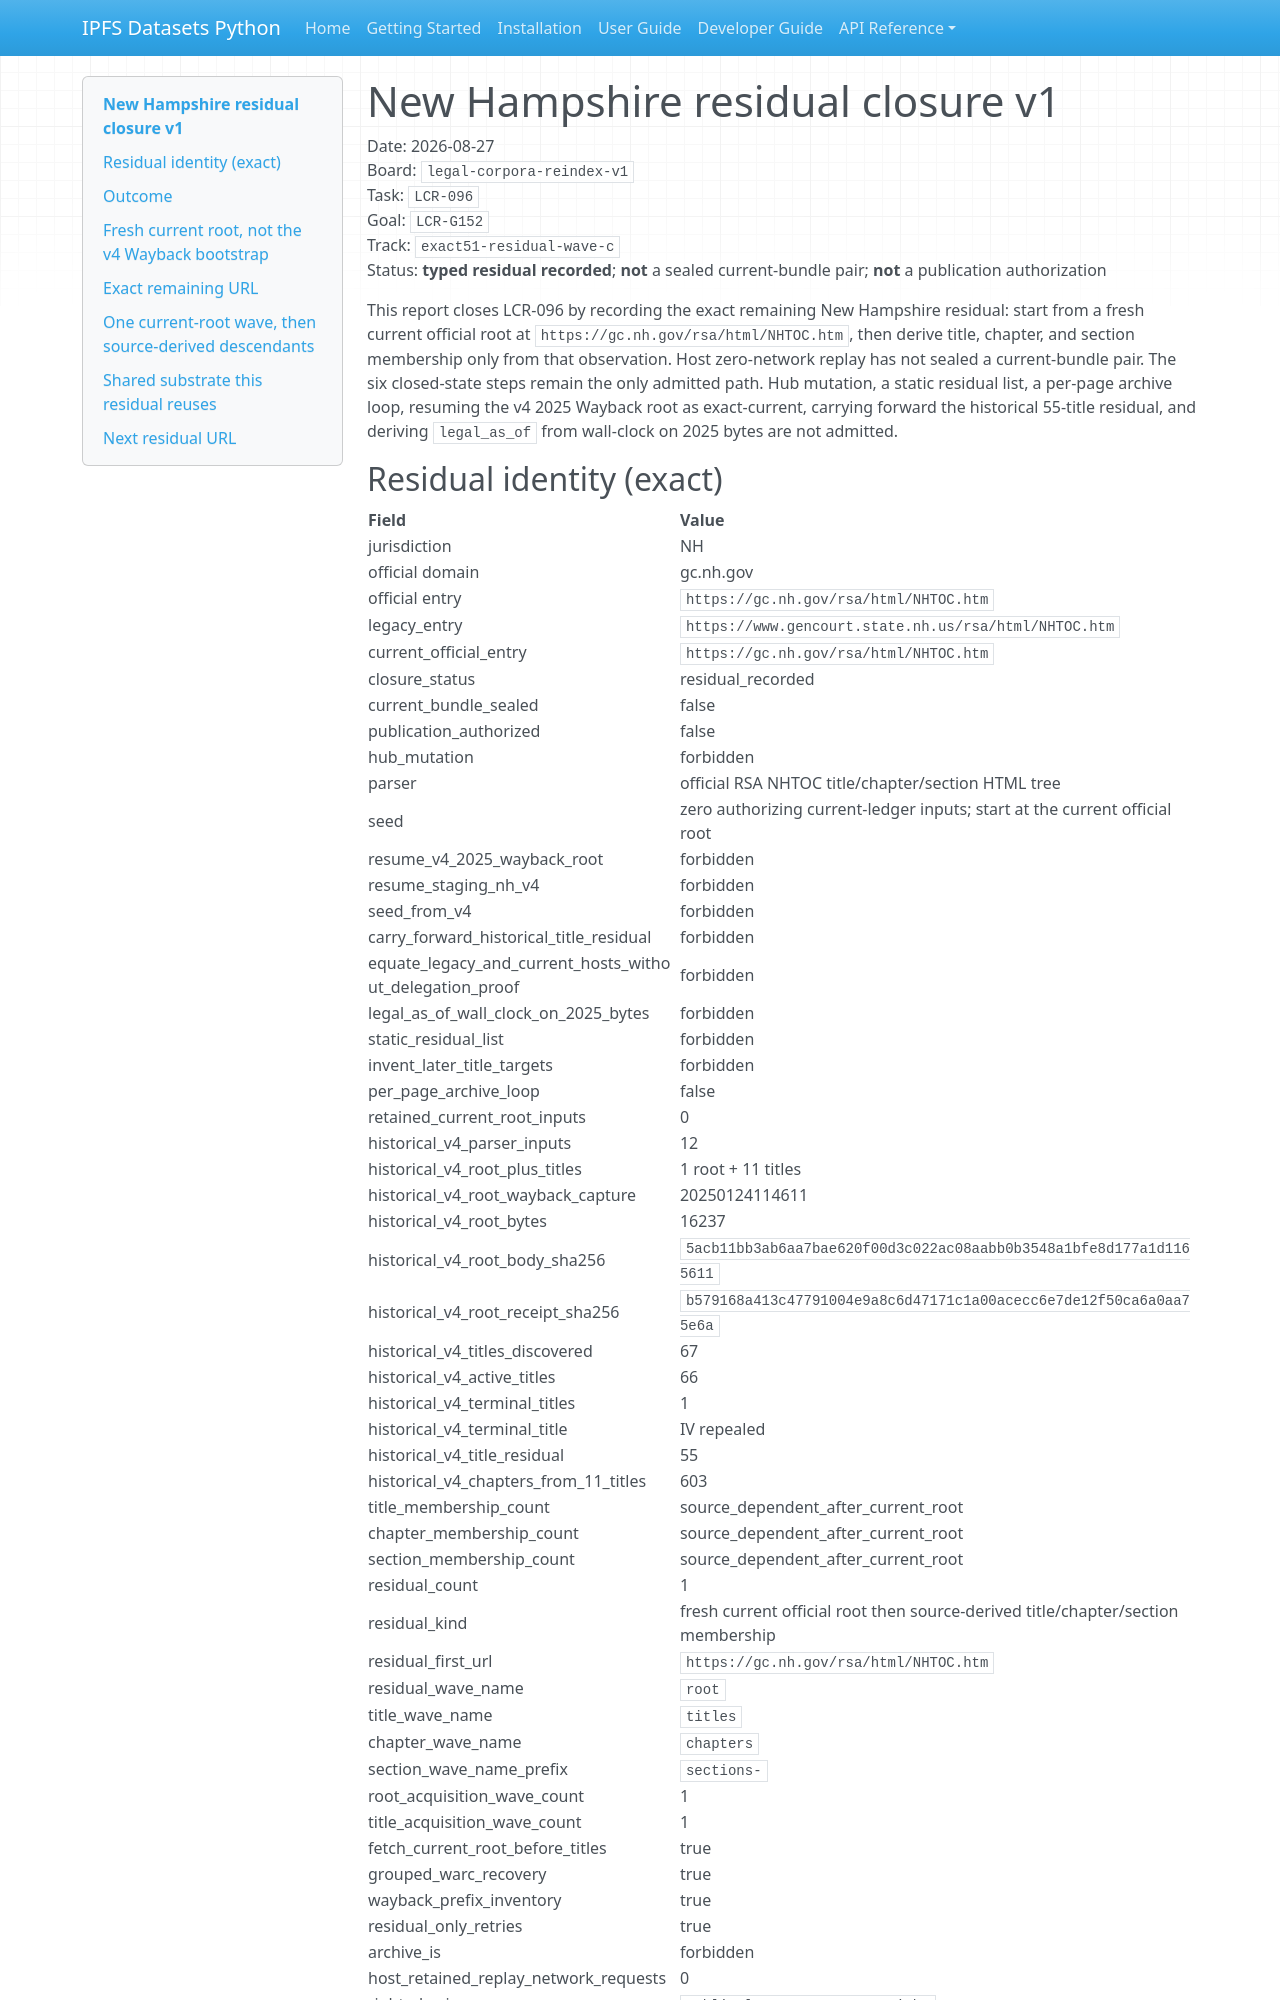

repository: endomorphosis/ipfs_datasets_py · page: reports/legal_corpora_reindex/new_hampshire_residual_closure_v1/index.html · generator: mkdocs

# New Hampshire residual closure v1

Date: 2026-08-27  
Board: `legal-corpora-reindex-v1`  
Task: `LCR-096`  
Goal: `LCR-G152`  
Track: `exact51-residual-wave-c`  
Status: **typed residual recorded**; **not** a sealed current-bundle pair; **not** a publication authorization

This report closes LCR-096 by recording the exact remaining New Hampshire
residual: start from a fresh current official root at
`https://gc.nh.gov/rsa/html/NHTOC.htm`, then derive title, chapter, and
section membership only from that observation. Host zero-network replay
has not sealed a current-bundle pair. The six closed-state steps remain
the only admitted path. Hub mutation, a static residual list, a per-page
archive loop, resuming the v4 2025 Wayback root as exact-current, carrying
forward the historical 55-title residual, and deriving `legal_as_of` from
wall-clock on 2025 bytes are not admitted.

## Residual identity (exact)

| Field | Value |
|---|---|
| jurisdiction | NH |
| official domain | gc.nh.gov |
| official entry | `https://gc.nh.gov/rsa/html/NHTOC.htm` |
| legacy_entry | `https://www.gencourt.state.nh.us/rsa/html/NHTOC.htm` |
| current_official_entry | `https://gc.nh.gov/rsa/html/NHTOC.htm` |
| closure_status | residual_recorded |
| current_bundle_sealed | false |
| publication_authorized | false |
| hub_mutation | forbidden |
| parser | official RSA NHTOC title/chapter/section HTML tree |
| seed | zero authorizing current-ledger inputs; start at the current official root |
| resume_v4_2025_wayback_root | forbidden |
| resume_staging_nh_v4 | forbidden |
| seed_from_v4 | forbidden |
| carry_forward_historical_title_residual | forbidden |
| equate_legacy_and_current_hosts_without_delegation_proof | forbidden |
| legal_as_of_wall_clock_on_2025_bytes | forbidden |
| static_residual_list | forbidden |
| invent_later_title_targets | forbidden |
| per_page_archive_loop | false |
| retained_current_root_inputs | 0 |
| historical_v4_parser_inputs | 12 |
| historical_v4_root_plus_titles | 1 root + 11 titles |
| historical_v4_root_wayback_capture | 20250124114611 |
| historical_v4_root_bytes | 16237 |
| historical_v4_root_body_sha256 | `5acb11bb3ab6aa7bae620f00d3c022ac08aabb0b3548a1bfe8d177a1d1165611` |
| historical_v4_root_receipt_sha256 | `b579168a413c47791004e9a8c6d47171c1a00acecc6e7de12f50ca6a0aa75e6a` |
| historical_v4_titles_discovered | 67 |
| historical_v4_active_titles | 66 |
| historical_v4_terminal_titles | 1 |
| historical_v4_terminal_title | IV repealed |
| historical_v4_title_residual | 55 |
| historical_v4_chapters_from_11_titles | 603 |
| title_membership_count | source_dependent_after_current_root |
| chapter_membership_count | source_dependent_after_current_root |
| section_membership_count | source_dependent_after_current_root |
| residual_count | 1 |
| residual_kind | fresh current official root then source-derived title/chapter/section membership |
| residual_first_url | `https://gc.nh.gov/rsa/html/NHTOC.htm` |
| residual_wave_name | `root` |
| title_wave_name | `titles` |
| chapter_wave_name | `chapters` |
| section_wave_name_prefix | `sections-` |
| root_acquisition_wave_count | 1 |
| title_acquisition_wave_count | 1 |
| fetch_current_root_before_titles | true |
| grouped_warc_recovery | true |
| wayback_prefix_inventory | true |
| residual_only_retries | true |
| archive_is | forbidden |
| host_retained_replay_network_requests | 0 |
| rights_basis | `public_law_no_state_copyright` |
| residual_sha_method | `sha256(json.dumps(urls, ensure_ascii=False, separators=(",", ":")))` |
| residual_ordered_sha256_prefix | fresh_current_root_gc_nh_gov |
| diagnostic_producer | `NewHampshireScraper@sha256:5ff723c9aa7886d99a548a3a10e39a0eb9d3c863b589f2333a3e7d677eb02250` |

The residual SHA-256 prefix `fresh_current_root_gc_nh_gov` names the
one-URL current-root array
`["https://gc.nh.gov/rsa/html/NHTOC.htm"]`. Recompute that digest only
from that exact current-host GET identity. This report does not emit a
66-title or 55-title URL dump: a static dump would be a forbidden
residual list and would exceed the compact-recipe admission bound.
Title, chapter, and section counts remain source-dependent on the fresh
current root and are therefore not predeclared integers.
